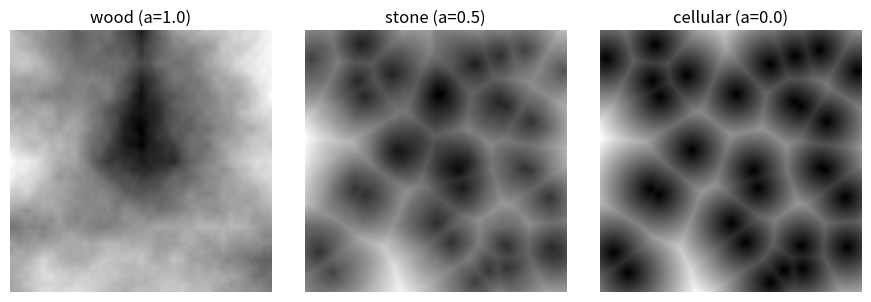

Reproduce this figure in Python. (Note: this script raises an exception after producing the figure.)
"""
Stage 1: Procedural base texture generation.
Implements fractal Brownian motion (fBM) blended with Voronoi cellular
noise, corresponding to Eq. (2)-(3) in the paper.
"""
import numpy as np


def _value_noise(shape, res, seed):
    """Bilinear value noise at a given lattice resolution."""
    rng = np.random.default_rng(seed)
    grid = rng.random((res + 1, res + 1))
    x = np.linspace(0, res, shape[0], endpoint=False)
    y = np.linspace(0, res, shape[1], endpoint=False)
    xi = x.astype(int)
    yi = y.astype(int)
    xf = x - xi
    yf = y - yi
    top = grid[xi][:, yi] * (1 - xf)[:, None] + grid[xi + 1][:, yi] * xf[:, None]
    bot = grid[xi][:, yi + 1] * (1 - xf)[:, None] + grid[xi + 1][:, yi + 1] * xf[:, None]
    return top * (1 - yf)[None, :] + bot * yf[None, :]


def fbm(shape, octaves=6, seed=0):
    """
    Fractal Brownian motion, Eq. (2):
        T_base(x, y) = sum_i (1/2^i) * N(2^i x, 2^i y),  i = 0..n-1
    """
    total = np.zeros(shape)
    amp = 1.0
    amp_sum = 0.0
    for i in range(octaves):
        res = 2 ** (i + 1)
        total += amp * _value_noise(shape, res, seed + i)
        amp_sum += amp
        amp *= 0.5
    return total / amp_sum


def voronoi(shape, n_sites=30, seed=1):
    """
    Voronoi cellular noise, distance to nearest site:
        V(x, y) = min_i || p - p_i ||
    """
    rng = np.random.default_rng(seed)
    sites = rng.random((n_sites, 2)) * np.array(shape)
    yy, xx = np.mgrid[0:shape[0], 0:shape[1]]
    coords = np.stack([xx, yy], axis=-1).reshape(-1, 2)
    d = np.sqrt(((coords[:, None, :] - sites[None, :, :]) ** 2).sum(-1)).min(1)
    d = d.reshape(shape)
    return d / d.max()


def generate_base_texture(shape=(256, 256), alpha=0.5, seed=0):
    """
    Eq. (3): T_base = alpha * fBM(x,y) + (1 - alpha) * V(x,y)
    alpha in [0, 1]:
        alpha = 1.0 -> wood-like patterns
        alpha = 0.5 -> stone
        alpha = 0.0 -> organic cellular textures
    """
    f = fbm(shape, octaves=6, seed=seed)
    v = voronoi(shape, n_sites=30, seed=seed + 100)
    base = alpha * f + (1 - alpha) * v
    return (base - base.min()) / (base.max() - base.min() + 1e-12)


if __name__ == "__main__":
    import matplotlib.pyplot as plt

    fig, axes = plt.subplots(1, 3, figsize=(9, 3))
    for ax, a, name in zip(axes, [1.0, 0.5, 0.0], ["wood (a=1.0)", "stone (a=0.5)", "cellular (a=0.0)"]):
        img = generate_base_texture(alpha=a, seed=42)
        ax.imshow(img, cmap="gray")
        ax.set_title(name)
        ax.axis("off")
    plt.tight_layout()
    plt.savefig("../results/stage1_examples.png", dpi=150)
    print("Saved results/stage1_examples.png")
